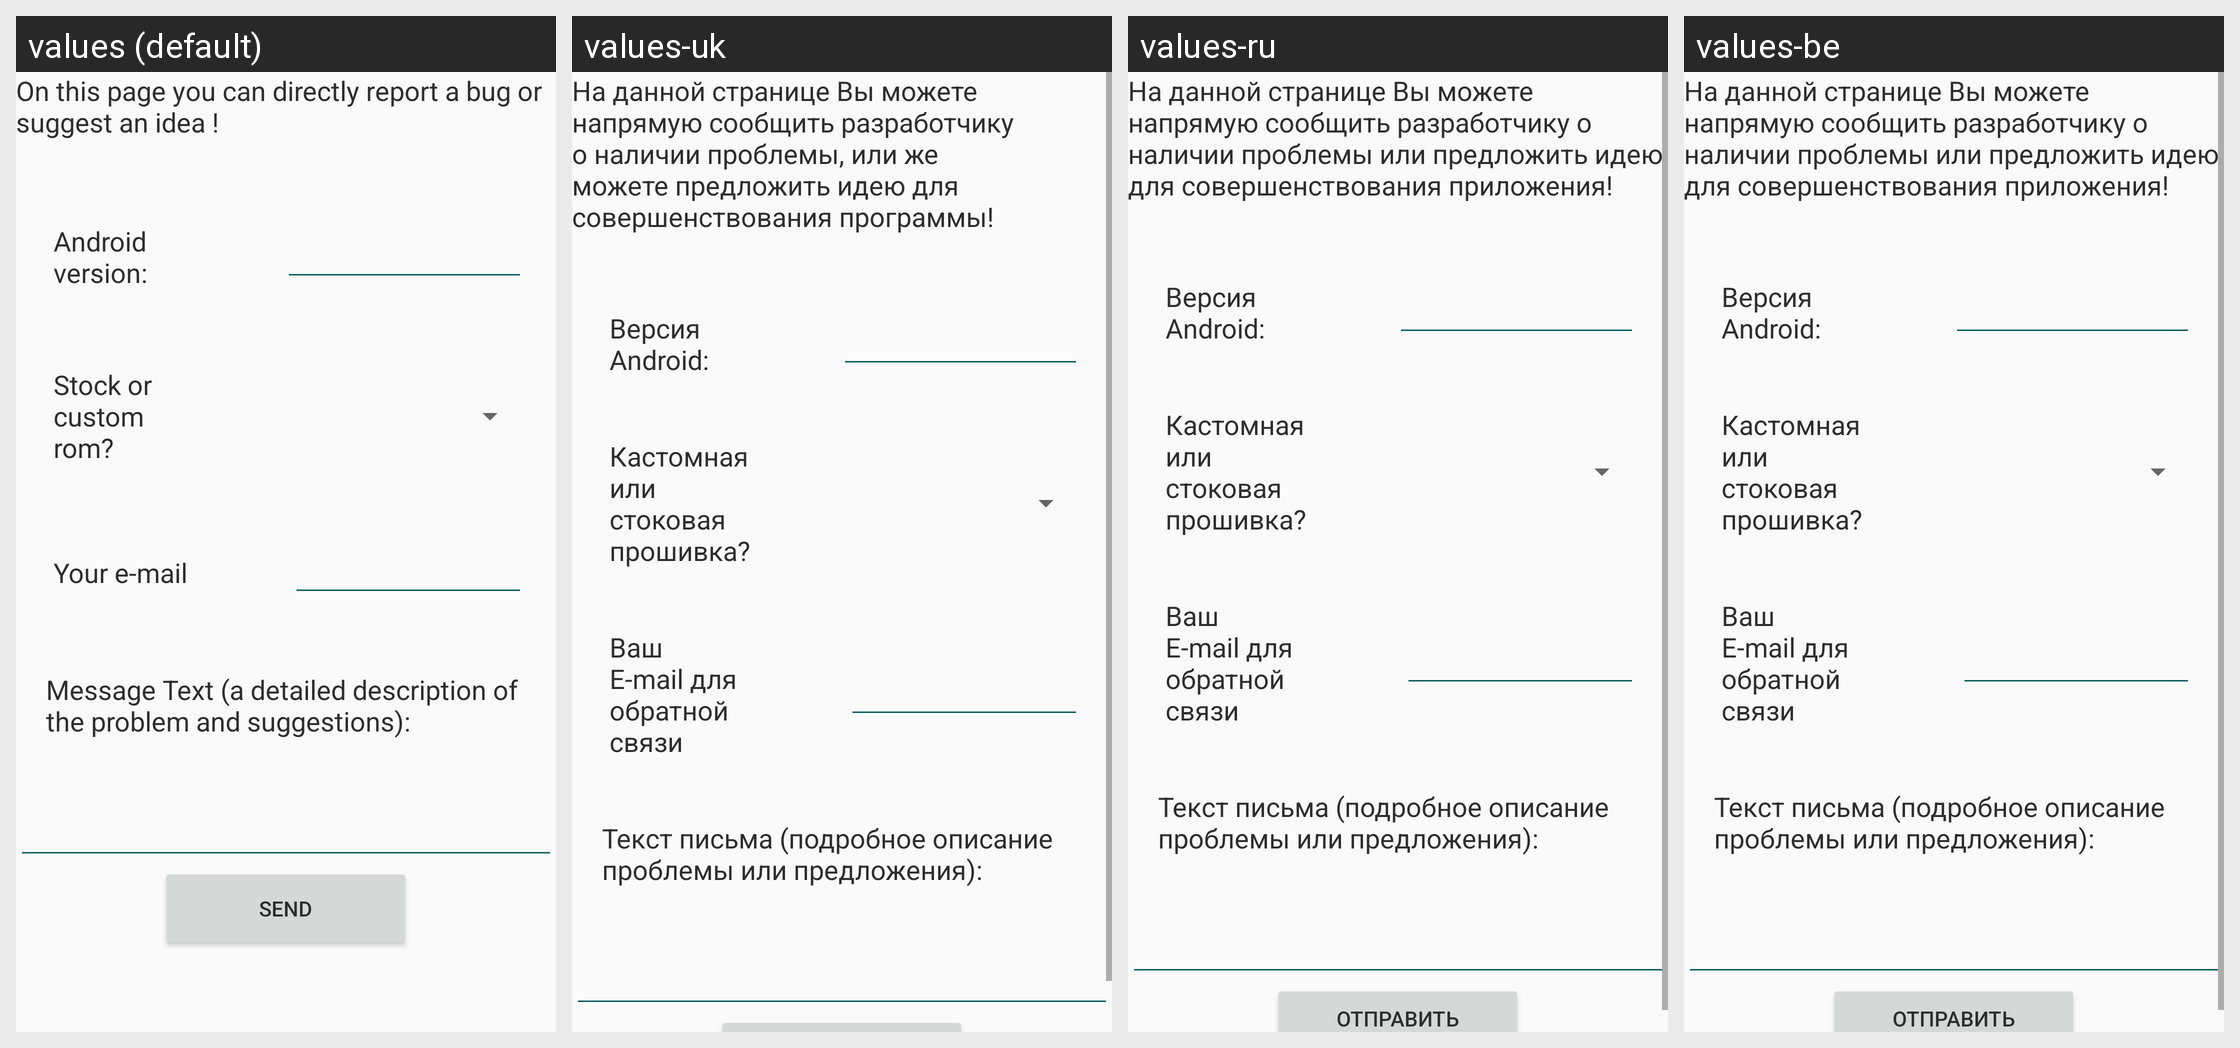

Strings drawn on this Android screen and how each of the app's shown locales translates them:
Android screen res/layout/fragment_connectwithdev.xml rendered under 4 locales, left to right: values (default), values-uk, values-ru, values-be. Device: Nexus 5 (rendered at 1080×1920; each locale shown at half size, 540×960, under a caption strip naming it); theme AppTheme.Light.
Other locales in the repository, not shown: values-kk.
Strings drawn on this screen, with the default value and each locale's value (text and hints the layout hard-codes, and strings that could not be matched under every locale, appear in the picture but are not listed):

context
  values: On this page you can directly report a bug or suggest an idea !
  values-uk: На данной странице Вы можете напрямую сообщить разработчику о наличии проблемы, или же можете предложить идею для совершенствования программы!
  values-ru: На данной странице Вы можете напрямую сообщить разработчику о наличии проблемы или предложить идею для совершенствования приложения!
  values-be: На данной странице Вы можете напрямую сообщить разработчику о наличии проблемы или предложить идею для совершенствования приложения!

androidversion
  values: Android version:
  values-uk: Версия Android:
  values-ru: Версия Android:
  values-be: Версия Android:

roma
  values: Stock or custom rom?
  values-uk: Кастомная или стоковая прошивка?
  values-ru: Кастомная или стоковая прошивка?
  values-be: Кастомная или стоковая прошивка?

email
  values: Your e-mail
  values-uk: Ваш E-mail для обратной связи
  values-ru: Ваш E-mail для обратной связи
  values-be: Ваш E-mail для обратной связи

textbug
  values: Message Text (a detailed description of the problem and suggestions):
  values-uk: Текст письма (подробное описание проблемы или предложения):
  values-ru: Текст письма (подробное описание проблемы или предложения):
  values-be: Текст письма (подробное описание проблемы или предложения):
